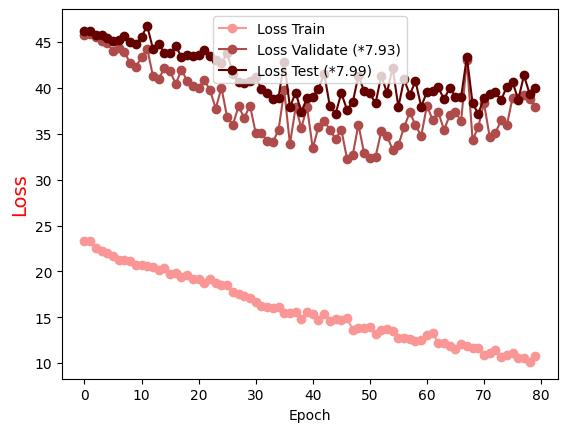

Data behind this chart, as committed beside it:
Epoch, Loss Train, Loss Validate (*7.93), Loss Test (*7.99)
0.0, 23.32, 45.79, 46.16
1.0, 23.32, 45.84, 46.16
2.0, 22.5, 45.6, 45.81
3.0, 22.17, 45.15, 45.74
4.0, 22.01, 44.85, 45.46
5.0, 21.64, 44.06, 45.12
6.0, 21.27, 44.33, 45.23
7.0, 21.22, 43.96, 45.62
8.0, 21.13, 42.68, 45
9.0, 20.74, 42.32, 44.79
10.0, 20.72, 43.33, 45.59
11.0, 20.58, 44.3, 46.76
12.0, 20.45, 41.3, 44.26
13.0, 20.11, 40.98, 44.81
14.0, 20.31, 42.15, 43.84
15.0, 19.73, 41.81, 43.79
16.0, 19.86, 40.45, 44.56
17.0, 19.37, 41.95, 43.38
18.0, 19.58, 40.78, 43.64
19.0, 19.16, 40.23, 43.54
20.0, 19.13, 39.99, 43.54
21.0, 18.71, 40.87, 44.13
22.0, 19.14, 39.76, 43.46
23.0, 18.75, 37.76, 43.01
24.0, 18.56, 40.02, 42.67
25.0, 18.52, 36.82, 43.83
26.0, 17.7, 35.99, 41.51
27.0, 17.48, 37.99, 40.65
28.0, 17.33, 36.74, 40.58
29.0, 17.1, 38.07, 40.76
30.0, 16.65, 35.12, 41.24
31.0, 16.23, 35.03, 39.89
32.0, 16.08, 34.26, 39.5
33.0, 15.99, 34.11, 38.83
34.0, 16.13, 35.39, 38.94
35.0, 15.46, 39.73, 42.87
36.0, 15.47, 33.88, 37.9
37.0, 15.61, 37.88, 39.5
38.0, 14.84, 35.67, 37.39
39.0, 15.53, 37.9, 38.9
40.0, 15.32, 33.41, 39.05
41.0, 14.65, 35.74, 39.92
42.0, 15.37, 36.39, 41.56
43.0, 14.56, 35.47, 38.01
44.0, 14.82, 34.4, 37.18
45.0, 14.65, 35.46, 39.43
46.0, 14.87, 32.3, 37.64
47.0, 13.65, 32.66, 38.43
48.0, 13.86, 36.01, 41.34
49.0, 13.85, 32.87, 39.65
50.0, 13.94, 32.38, 39.41
51.0, 13.12, 32.5, 38.32
52.0, 13.58, 35.26, 41.33
53.0, 13.67, 34.77, 39.49
54.0, 13.48, 33.26, 42.17
55.0, 12.7, 33.76, 37.93
56.0, 12.75, 35.73, 40.93
57.0, 12.68, 37.34, 39.27
58.0, 12.36, 35.94, 40.73
59.0, 12.55, 34.75, 37.97
... 20 more rows
